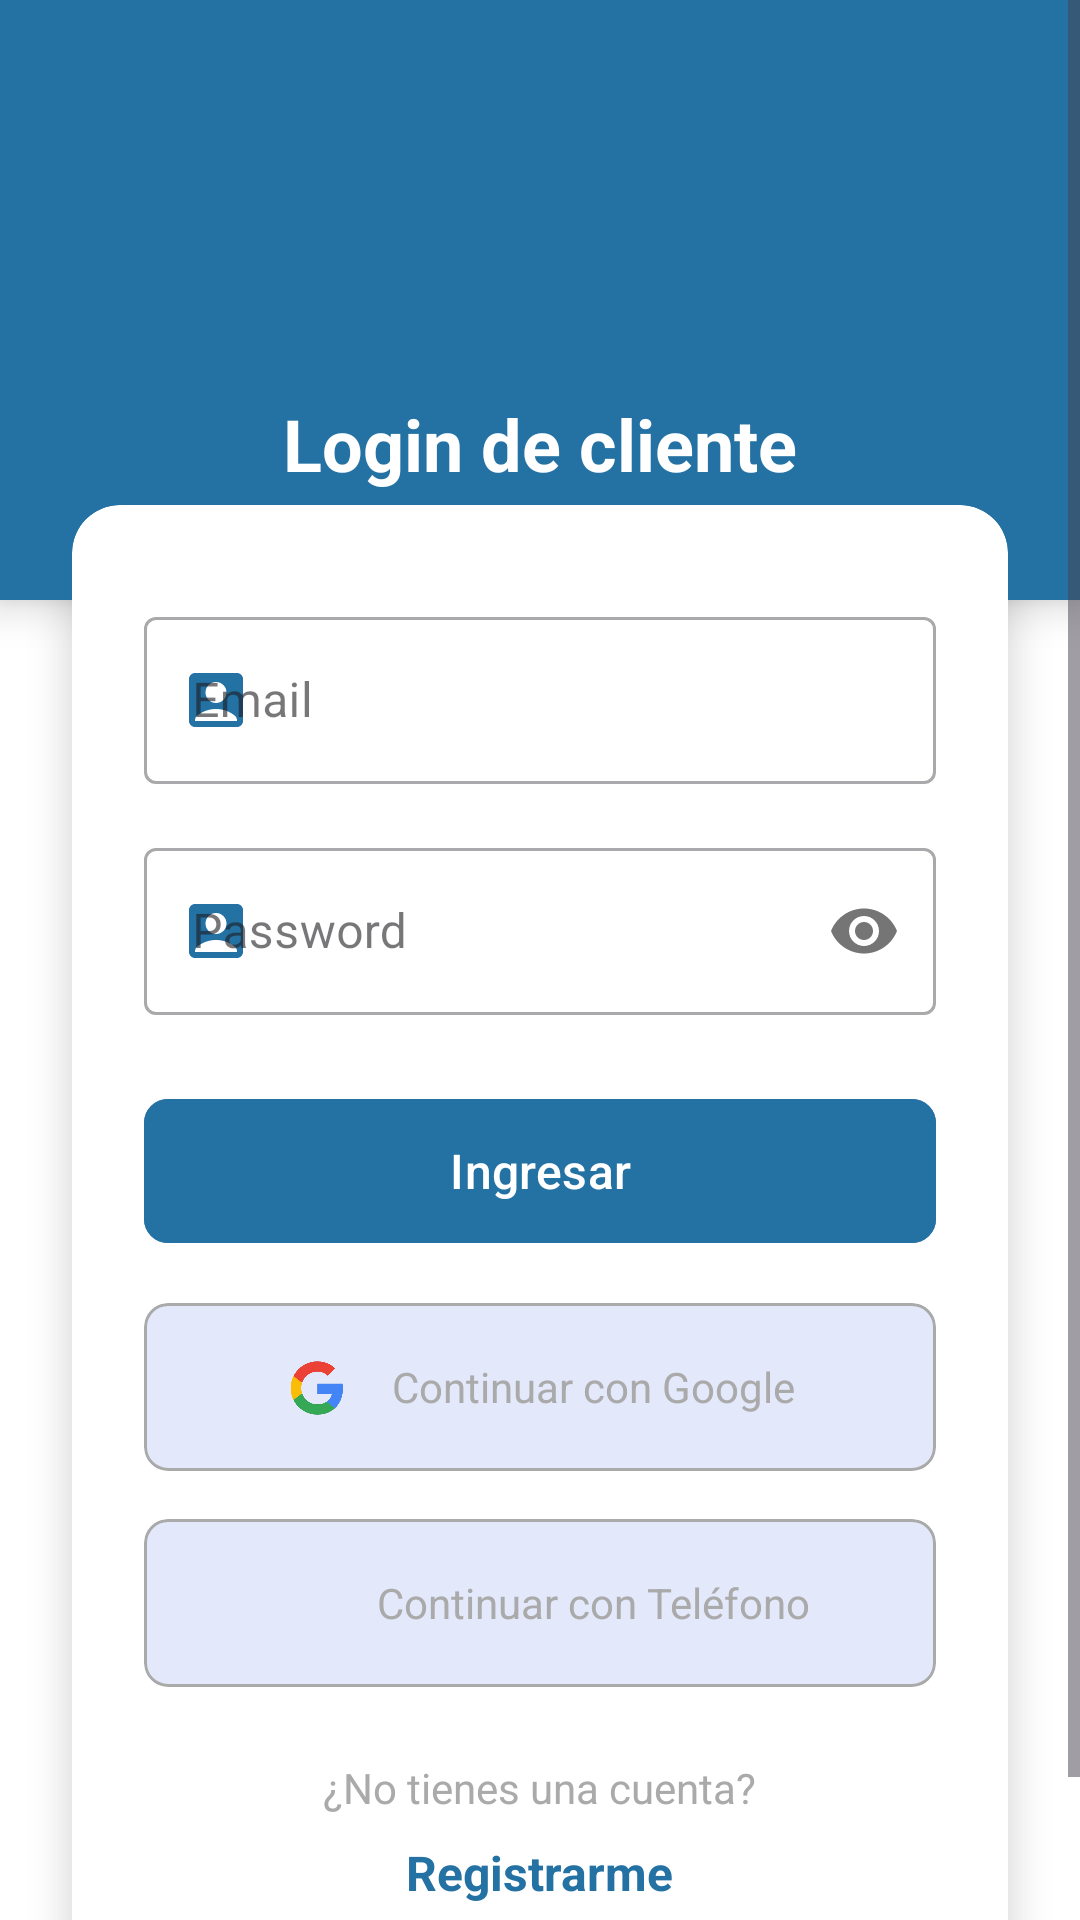

Android layout source for this screen:
<!-- AndroidManifest.xml: application theme Theme.TiendaVirtualAppKotlin2 -->
<!-- res/layout/activity_login_cliente.xml -->
<?xml version="1.0" encoding="utf-8"?>
<ScrollView
    xmlns:android="http://schemas.android.com/apk/res/android"
    xmlns:app="http://schemas.android.com/apk/res-auto"
    android:layout_width="match_parent"
    android:layout_height="match_parent"
    android:background="@color/white">

    <RelativeLayout
        android:layout_width="match_parent"
        android:layout_height="wrap_content">

        
        <androidx.cardview.widget.CardView
            android:id="@+id/headerCard"
            android:layout_width="match_parent"
            android:layout_height="200dp"
            app:cardBackgroundColor="@color/azul_marino_oscuro"
            app:cardElevation="8dp"
            app:cardCornerRadius="0dp">

            <LinearLayout
                android:layout_width="match_parent"
                android:layout_height="match_parent"
                android:orientation="vertical"
                android:gravity="center">

                <androidx.appcompat.widget.AppCompatImageView
                    android:layout_width="80dp"
                    android:layout_height="80dp"
                    android:src="@drawable/cliente"/>

                <TextView
                    android:layout_width="wrap_content"
                    android:layout_height="wrap_content"
                    android:text="@string/txtLoginC"
                    android:textColor="@color/white"
                    android:textSize="24sp"
                    android:textStyle="bold"
                    android:layout_marginTop="16dp"/>
            </LinearLayout>
        </androidx.cardview.widget.CardView>

        
        <androidx.cardview.widget.CardView
            android:layout_width="match_parent"
            android:layout_height="wrap_content"
            android:layout_below="@id/headerCard"
            android:layout_marginTop="-32dp"
            android:layout_marginHorizontal="24dp"
            app:cardCornerRadius="16dp"
            app:cardElevation="8dp">

            <LinearLayout
                android:layout_width="match_parent"
                android:layout_height="wrap_content"
                android:orientation="vertical"
                android:padding="24dp">

                
                <com.google.android.material.textfield.TextInputLayout
                    android:layout_width="match_parent"
                    android:layout_height="wrap_content"
                    android:layout_marginTop="8dp"
                    app:startIconDrawable="@drawable/ico_nombres"
                    app:startIconTint="@color/azul_marino_oscuro"
                    style="@style/Widget.MaterialComponents.TextInputLayout.OutlinedBox">

                    <EditText
                        android:id="@+id/etEmail"
                        android:layout_width="match_parent"
                        android:layout_height="wrap_content"
                        android:hint="@string/etEmail"
                        android:inputType="textEmailAddress"/>
                </com.google.android.material.textfield.TextInputLayout>

                
                <com.google.android.material.textfield.TextInputLayout
                    android:layout_width="match_parent"
                    android:layout_height="wrap_content"
                    android:layout_marginTop="16dp"
                    app:startIconDrawable="@drawable/ico_nombres"
                    app:startIconTint="@color/azul_marino_oscuro"
                    app:passwordToggleEnabled="true"
                    style="@style/Widget.MaterialComponents.TextInputLayout.OutlinedBox">

                    <EditText
                        android:id="@+id/etPassword"
                        android:layout_width="match_parent"
                        android:layout_height="wrap_content"
                        android:hint="@string/etPassword"
                        android:inputType="textPassword"/>
                </com.google.android.material.textfield.TextInputLayout>

                
                <com.google.android.material.button.MaterialButton
                    android:id="@+id/btnLoginC"
                    android:layout_width="match_parent"
                    android:layout_height="56dp"
                    android:text="@string/btnLoginC"
                    android:textAllCaps="false"
                    android:textSize="16sp"
                    android:layout_marginTop="24dp"
                    app:cornerRadius="8dp"
                    android:backgroundTint="@color/azul_marino_oscuro"/>

                
                <com.google.android.material.card.MaterialCardView
                    android:layout_width="match_parent"
                    android:layout_height="56dp"
                    android:layout_marginTop="16dp"
                    app:cardCornerRadius="8dp"
                    app:strokeWidth="1dp"
                    app:strokeColor="@android:color/darker_gray">

                    <LinearLayout
                        android:id="@+id/btnLoginGoogle"
                        android:layout_width="match_parent"
                        android:layout_height="match_parent"
                        android:orientation="horizontal"
                        android:gravity="center">

                        <androidx.appcompat.widget.AppCompatImageView
                            android:layout_width="24dp"
                            android:layout_height="24dp"
                            android:src="@drawable/ic_google_login"/>

                        <TextView
                            android:layout_width="wrap_content"
                            android:layout_height="wrap_content"
                            android:text="Continuar con Google"
                            android:textColor="@android:color/darker_gray"
                            android:layout_marginStart="12dp"/>
                    </LinearLayout>


                </com.google.android.material.card.MaterialCardView>

                <com.google.android.material.card.MaterialCardView
                    android:layout_width="match_parent"
                    android:layout_height="56dp"
                    android:layout_marginTop="16dp"
                    app:cardCornerRadius="8dp"
                    app:strokeWidth="1dp"
                    app:strokeColor="@android:color/darker_gray">

                    <LinearLayout
                        android:id="@+id/btnLoginTel"
                        android:layout_width="match_parent"
                        android:layout_height="match_parent"
                        android:orientation="horizontal"
                        android:gravity="center">

                        <androidx.appcompat.widget.AppCompatImageView
                            android:layout_width="24dp"
                            android:layout_height="24dp"
                            android:src="@drawable/ic_tel_login"/>

                        <TextView
                            android:layout_width="wrap_content"
                            android:layout_height="wrap_content"
                            android:text="Continuar con Teléfono"
                            android:textColor="@android:color/darker_gray"
                            android:layout_marginStart="12dp"/>
                    </LinearLayout>


                </com.google.android.material.card.MaterialCardView>




                
                <LinearLayout
                    android:layout_width="match_parent"
                    android:layout_height="wrap_content"
                    android:orientation="vertical"
                    android:gravity="center"
                    android:layout_marginTop="24dp">

                    <TextView
                        android:layout_width="wrap_content"
                        android:layout_height="wrap_content"
                        android:text="@string/txtNoCuenta"
                        android:textColor="@android:color/darker_gray"/>

                    <TextView
                        android:id="@+id/tvRegistrarC"
                        android:layout_width="wrap_content"
                        android:layout_height="wrap_content"
                        android:text="@string/tvRegistrarC"
                        android:textStyle="bold"
                        android:textColor="@color/azul_marino_oscuro"
                        android:layout_marginTop="8dp"
                        android:textSize="16sp"/>

                   <TextView
                       android:id="@+id/tvRecuperarPass"
                       android:layout_gravity="end"
                       android:layout_marginTop="10dp"
                       android:layout_marginEnd="10dp"
                       android:textSize="17sp"
                       android:textStyle="bold"
                       android:text="@string/tvRecuperarPass"
                       android:layout_width="wrap_content"
                       android:layout_height="wrap_content"/>
                </LinearLayout>
            </LinearLayout>
        </androidx.cardview.widget.CardView>
    </RelativeLayout>
</ScrollView>
<!-- resources referenced by this layout -->
<resources>
  <color name="azul_marino_oscuro">#2471A3</color>
  <color name="white">#FFFFFFFF</color>
  <!-- drawable ic_google_login: png bitmap (drawable, 38124 bytes) -->
  <!-- drawable ico_nombres (drawable) -->
  <vector xmlns:android="http://schemas.android.com/apk/res/android" android:height="24dp" android:tint="#A5A5A5" android:viewportHeight="24" android:viewportWidth="24" android:width="24dp">
        
      <path android:fillColor="@android:color/white" android:pathData="M19,3H5C3.9,3 3,3.9 3,5v14c0,1.1 0.9,2 2,2h14c1.1,0 2,-0.9 2,-2V5C21,3.9 20.1,3 19,3zM12,6c1.93,0 3.5,1.57 3.5,3.5c0,1.93 -1.57,3.5 -3.5,3.5s-3.5,-1.57 -3.5,-3.5C8.5,7.57 10.07,6 12,6zM19,19H5v-0.23c0,-0.62 0.28,-1.2 0.76,-1.58C7.47,15.82 9.64,15 12,15s4.53,0.82 6.24,2.19c0.48,0.38 0.76,0.97 0.76,1.58V19z"/>
      
  </vector>
  <string name="btnLoginC">Ingresar</string>
  <string name="etEmail">Email</string>
  <string name="etPassword">Password</string>
  <string name="tvRecuperarPass">Recuperar contraseña</string>
  <string name="tvRegistrarC">Registrarme</string>
  <string name="txtLoginC">Login de cliente</string>
  <string name="txtNoCuenta">¿No tienes una cuenta?</string>
  <style name="Theme.TiendaVirtualAppKotlin2" parent="Base.Theme.TiendaVirtualAppKotlin2" />
  <style name="Base.Theme.TiendaVirtualAppKotlin2" parent="Theme.Material3.DayNight.NoActionBar">
          
          <item name="colorPrimary">@color/celeste_oscuro</item>
          <item name="colorPrimaryContainer">@color/celeste_claro</item>
          <item name="colorOnPrimary">@color/white</item>
          <item name="colorOnSecondary">@color/black</item>
          <item name="android:windowLightStatusBar">false</item>
          <item name="android:statusBarColor">@color/celeste_oscuro</item>
      </style>
  <color name="celeste_oscuro">#1E88E5</color>
  <color name="celeste_claro">#85c1e9</color>
  <color name="black">#FF000000</color>
</resources>
